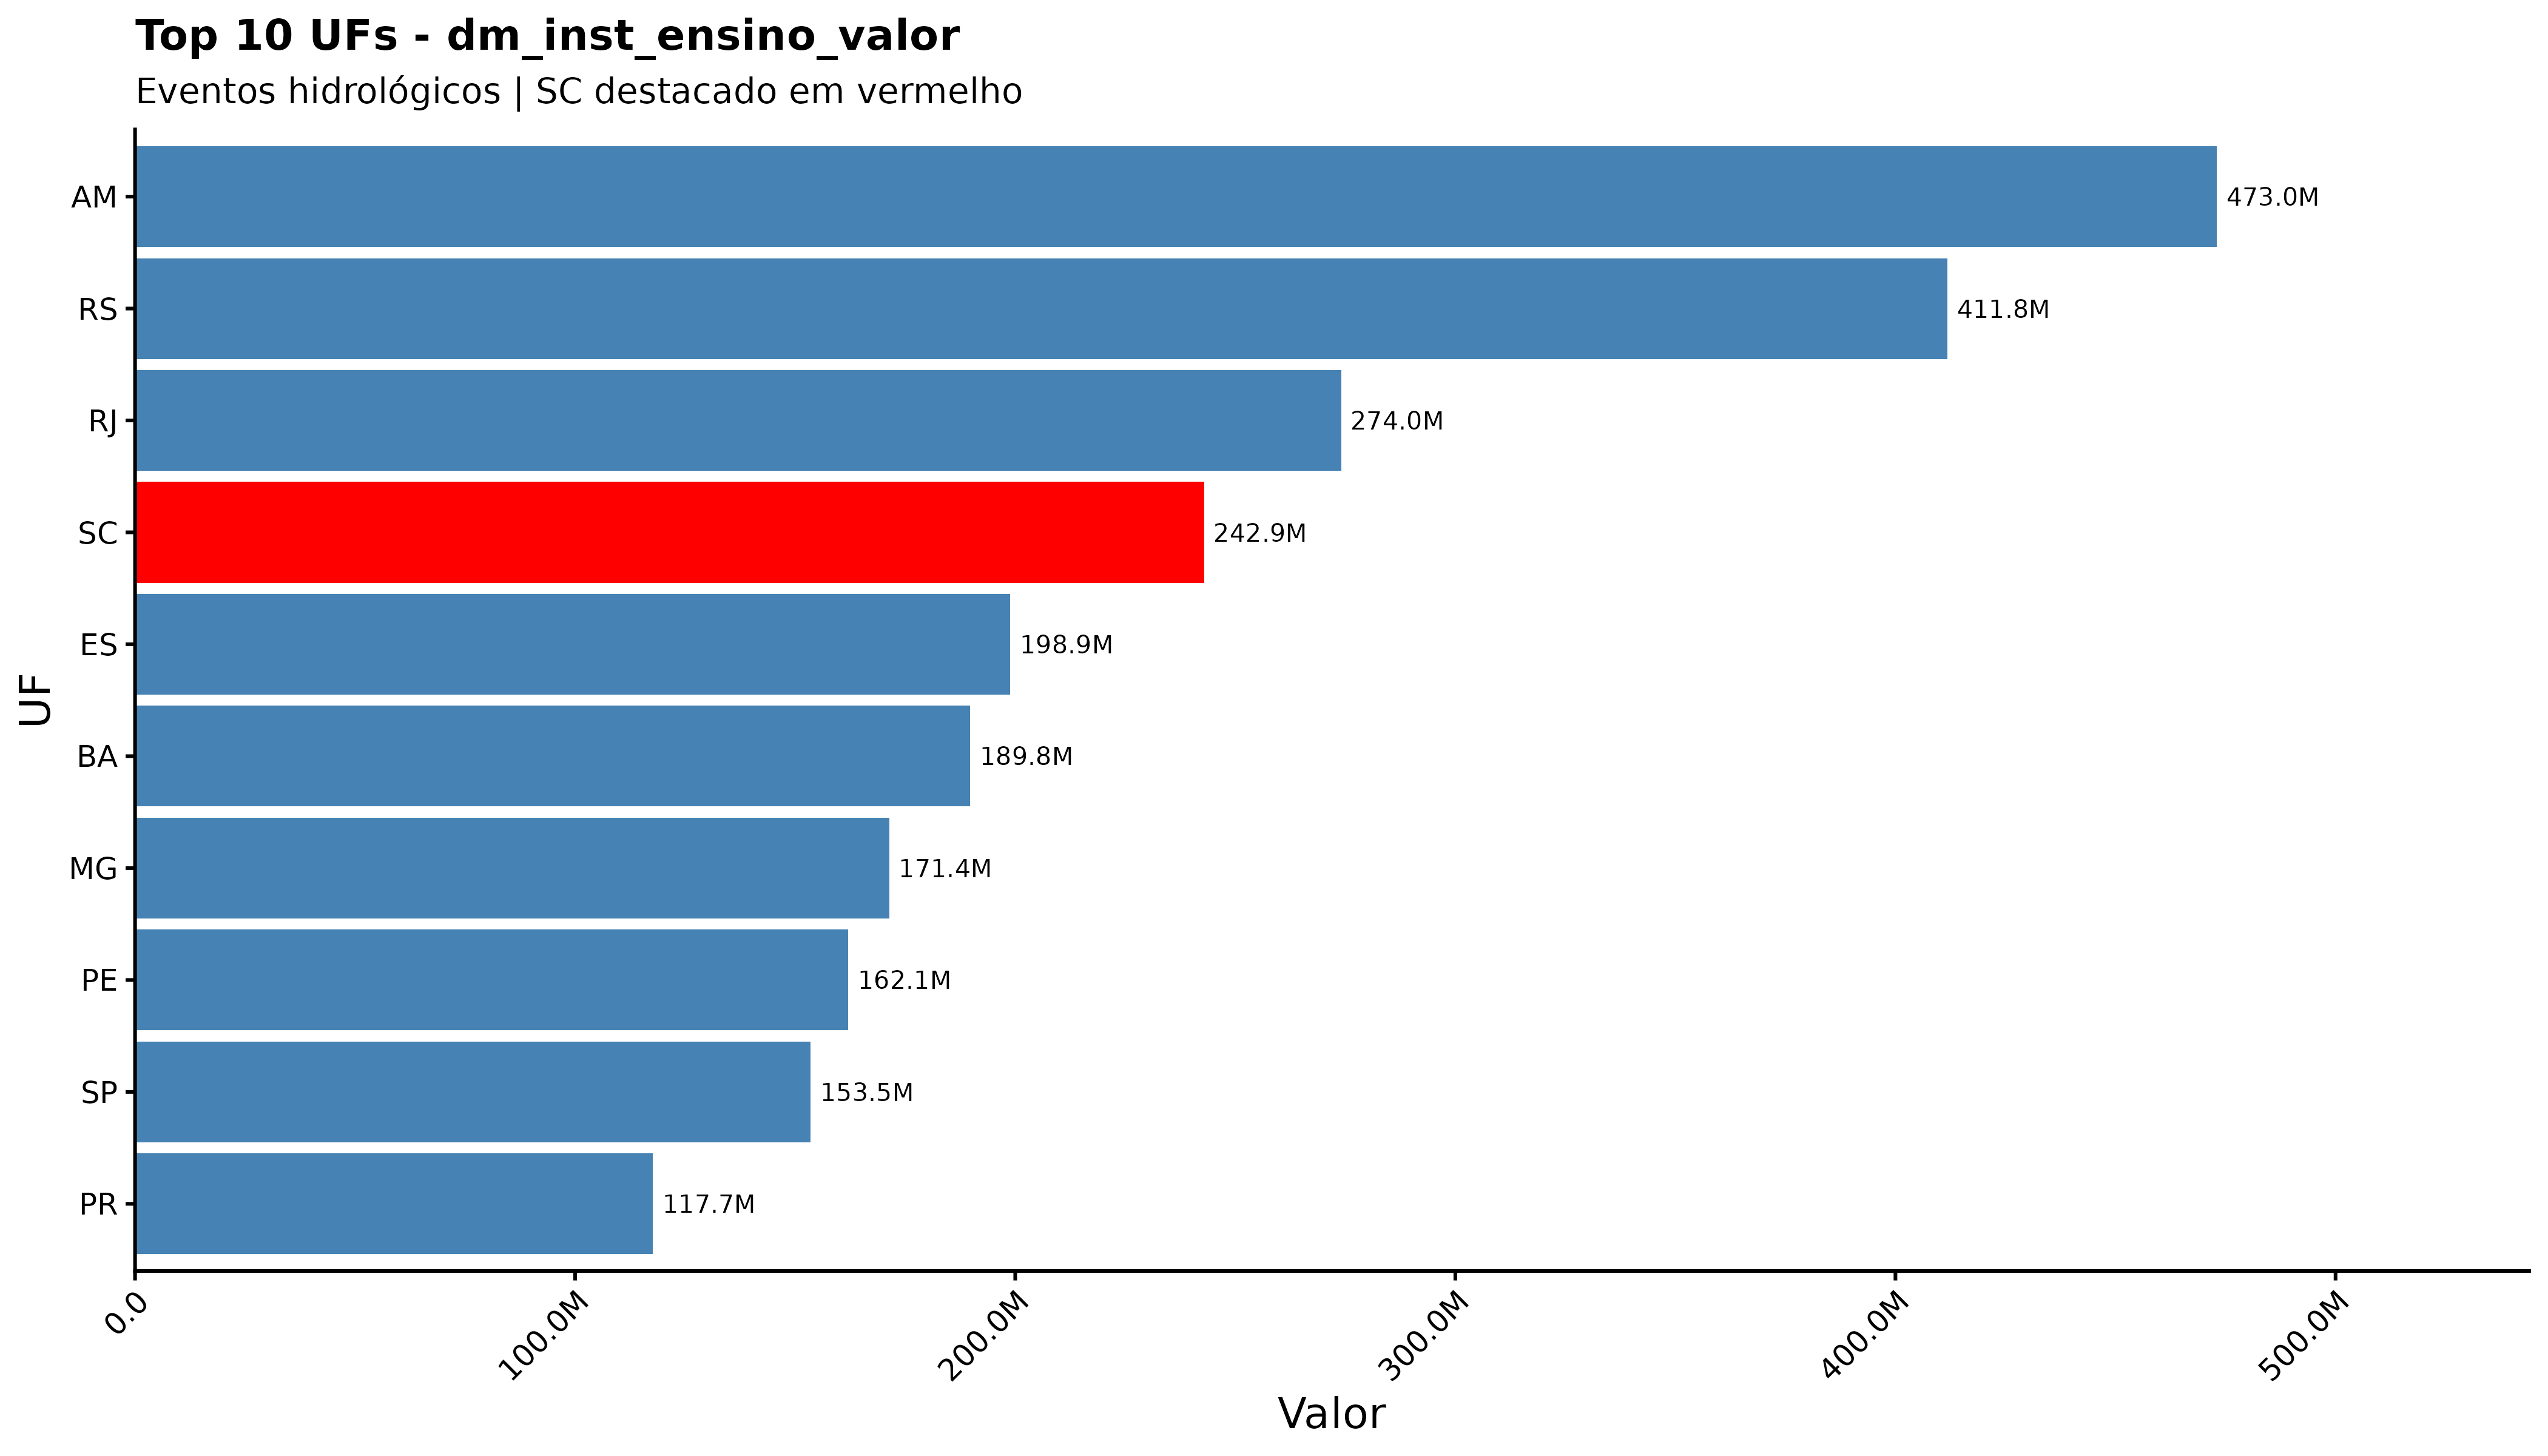

The data file committed next to this chart (first rows):
sigla_uf, dm_inst_ensino_valor
AM, 473028322
RS, 411820752
RJ, 274037186
SC, 242938218
ES, 198874107
BA, 189796576
MG, 171377128
PE, 162087767
SP, 153545256
PR, 117674072
AL, 92374851
PA, 87110144
AC, 59176125
MA, 56575267
CE, 35193801
RN, 23907330
RO, 16181763
MT, 12848446
PB, 12501149
PI, 8865770
SE, 6237588
AP, 4880449
RR, 2994557
MS, 2693711
GO, 514531
TO, 250233
DF, 0
pa, 0
